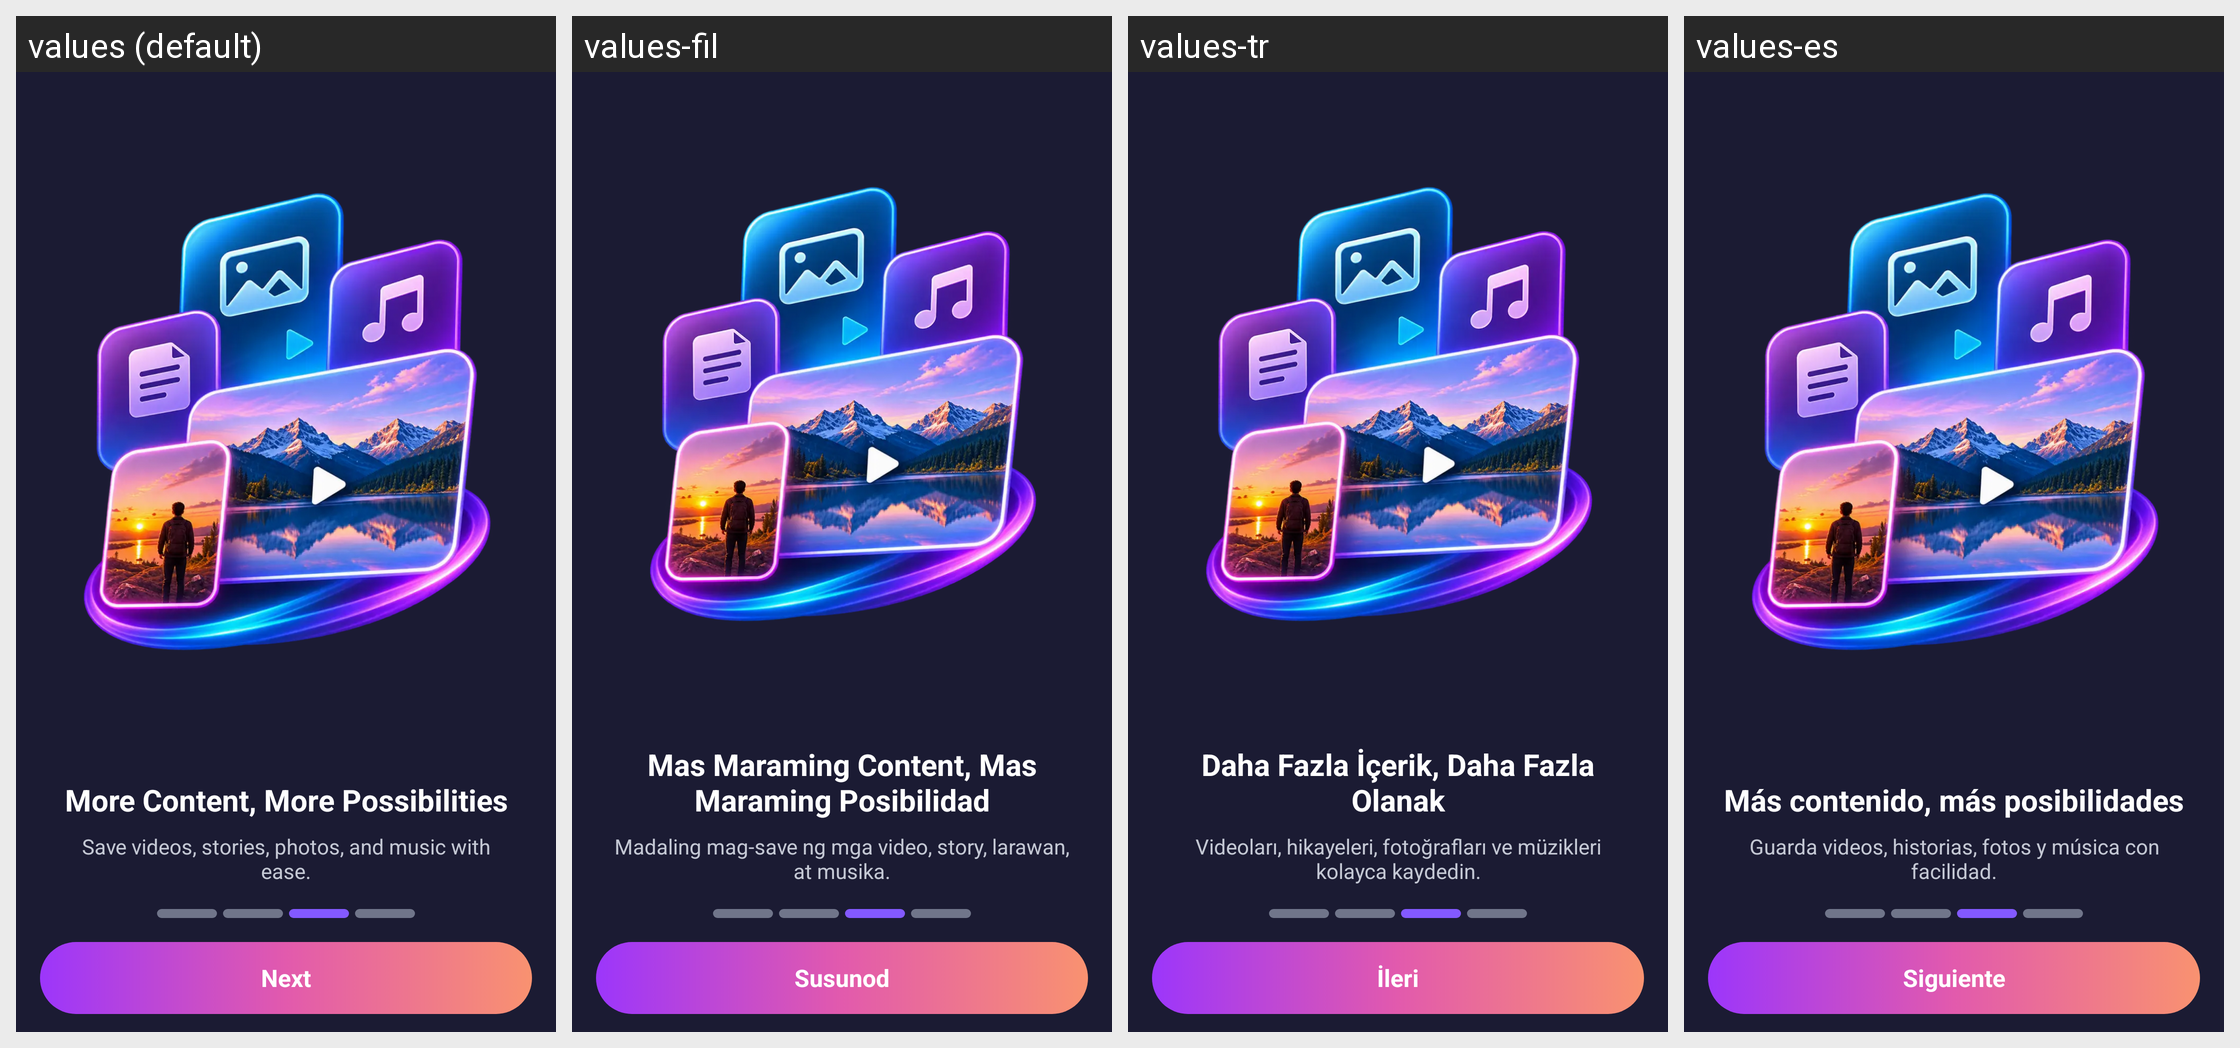

The same Android screen rendered under several of its app's locales, left to right. List the strings drawn on it with the default value and each locale's translation.
Android screen res/layout/fragment_intro3.xml rendered under 4 locales, left to right: values (default), values-fil, values-tr, values-es. Device: Nexus 5 (rendered at 1080×1920; each locale shown at half size, 540×960, under a caption strip naming it); theme Theme.D54VideoDownloader.
Other locales in the repository, not shown: values-ar, values-bn, values-de, values-fr, values-hi, values-id, values-it, values-ja, values-ko, values-pt, values-ru, values-th, values-vi, values-zh.
Strings drawn on this screen, with the default value and each locale's value (text and hints the layout hard-codes, and strings that could not be matched under every locale, appear in the picture but are not listed):

intro_slide_3_title
  values: More Content, More Possibilities
  values-fil: Mas Maraming Content, Mas Maraming Posibilidad
  values-tr: Daha Fazla İçerik, Daha Fazla Olanak
  values-es: Más contenido, más posibilidades

intro_slide_3_des
  values: Save videos, stories, photos, and music with ease.
  values-fil: Madaling mag-save ng mga video, story, larawan, at musika.
  values-tr: Videoları, hikayeleri, fotoğrafları ve müzikleri kolayca kaydedin.
  values-es: Guarda videos, historias, fotos y música con facilidad.

intro_next
  values: Next
  values-fil: Susunod
  values-tr: İleri
  values-es: Siguiente
